Dataset: Augmentation (GitHub, Priyanah/Cervical-Cancer-Using-Machine-Learning). Classes: carcinoma in situ, light dysplastic, moderate dysplastic, normal columnar, normal intermediate, normal superficial, severe dysplastic.

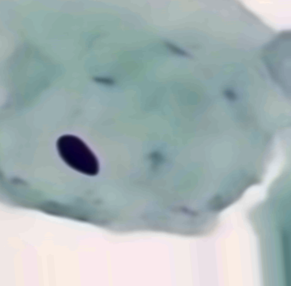
Label: normal intermediate

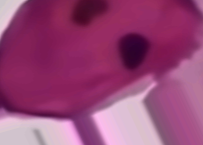
Label: normal superficial

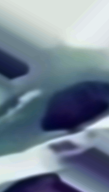
Label: moderate dysplastic

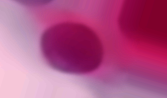
Label: light dysplastic

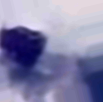
Label: normal columnar

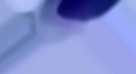
Label: severe dysplastic
